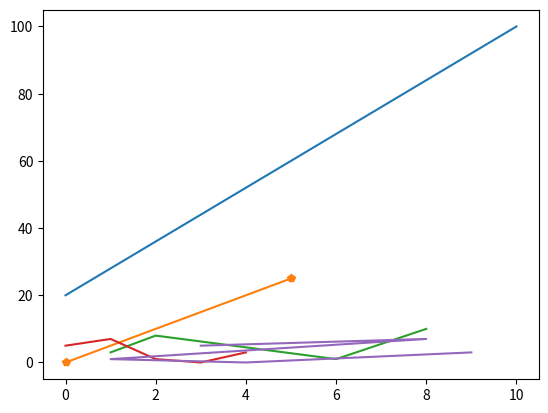

Write the Python code that produced this figure.
#!/usr/bin/env python
# coding: utf-8

# In[1]:


import matplotlib.pyplot as plt
import numpy as np
xpoints = np.array([0,10])
ypoints = np.array([20,100])
print(plt.plot(xpoints,ypoints))
print(plt.show())


# In[2]:


x = np.array([0,5])
y = np.array([0,25])
print(plt.plot(x,y,marker='p'))
print(plt.show())


# In[3]:


xpoints = np.array([1,2,6,8])
ypoints = np.array([3,8,1,10])
print(plt.plot(xpoints,ypoints))
print(plt.show())


# In[4]:


ypoints = np.array([5,7,1,0,3])
print(plt.plot(ypoints))
print(plt.show())


# In[5]:


xpoints= np.array([3,8,1,4,9])
ypoints = np.array([5,7,1,0,3])
print(plt.plot(xpoints,ypoints))
print(plt.show())


# In[ ]:




